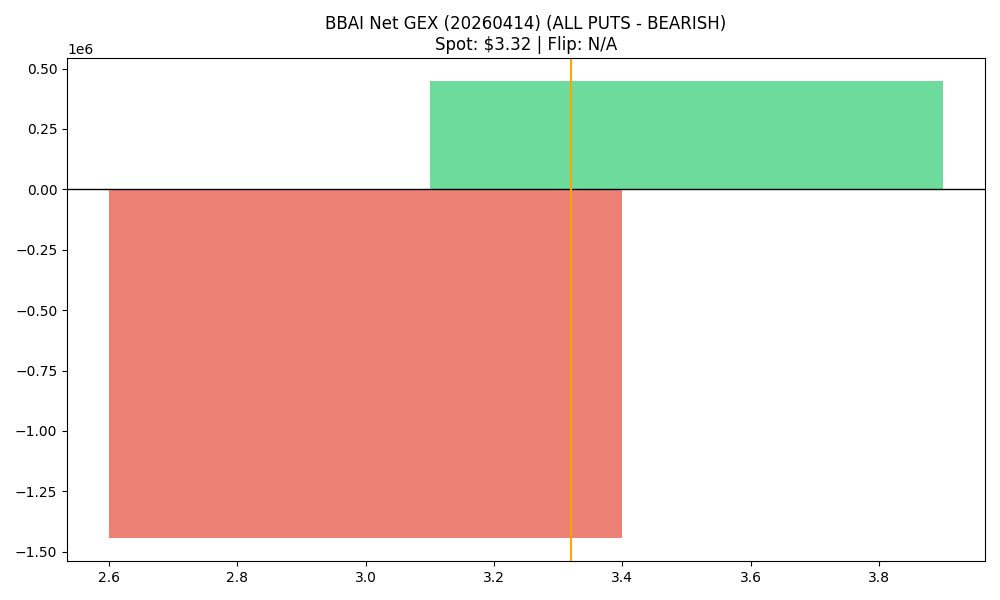

Values plotted in this chart, from the file beside it:
strike, call_gex, put_gex, call_dex, put_dex, net_greek_delta, net_gex
3.0, 425503, 1870504, 619959, -893903, -0.06118, -1445001
3.5, 1418354, 969695, 619678, -748301, -0.04462, 448659
